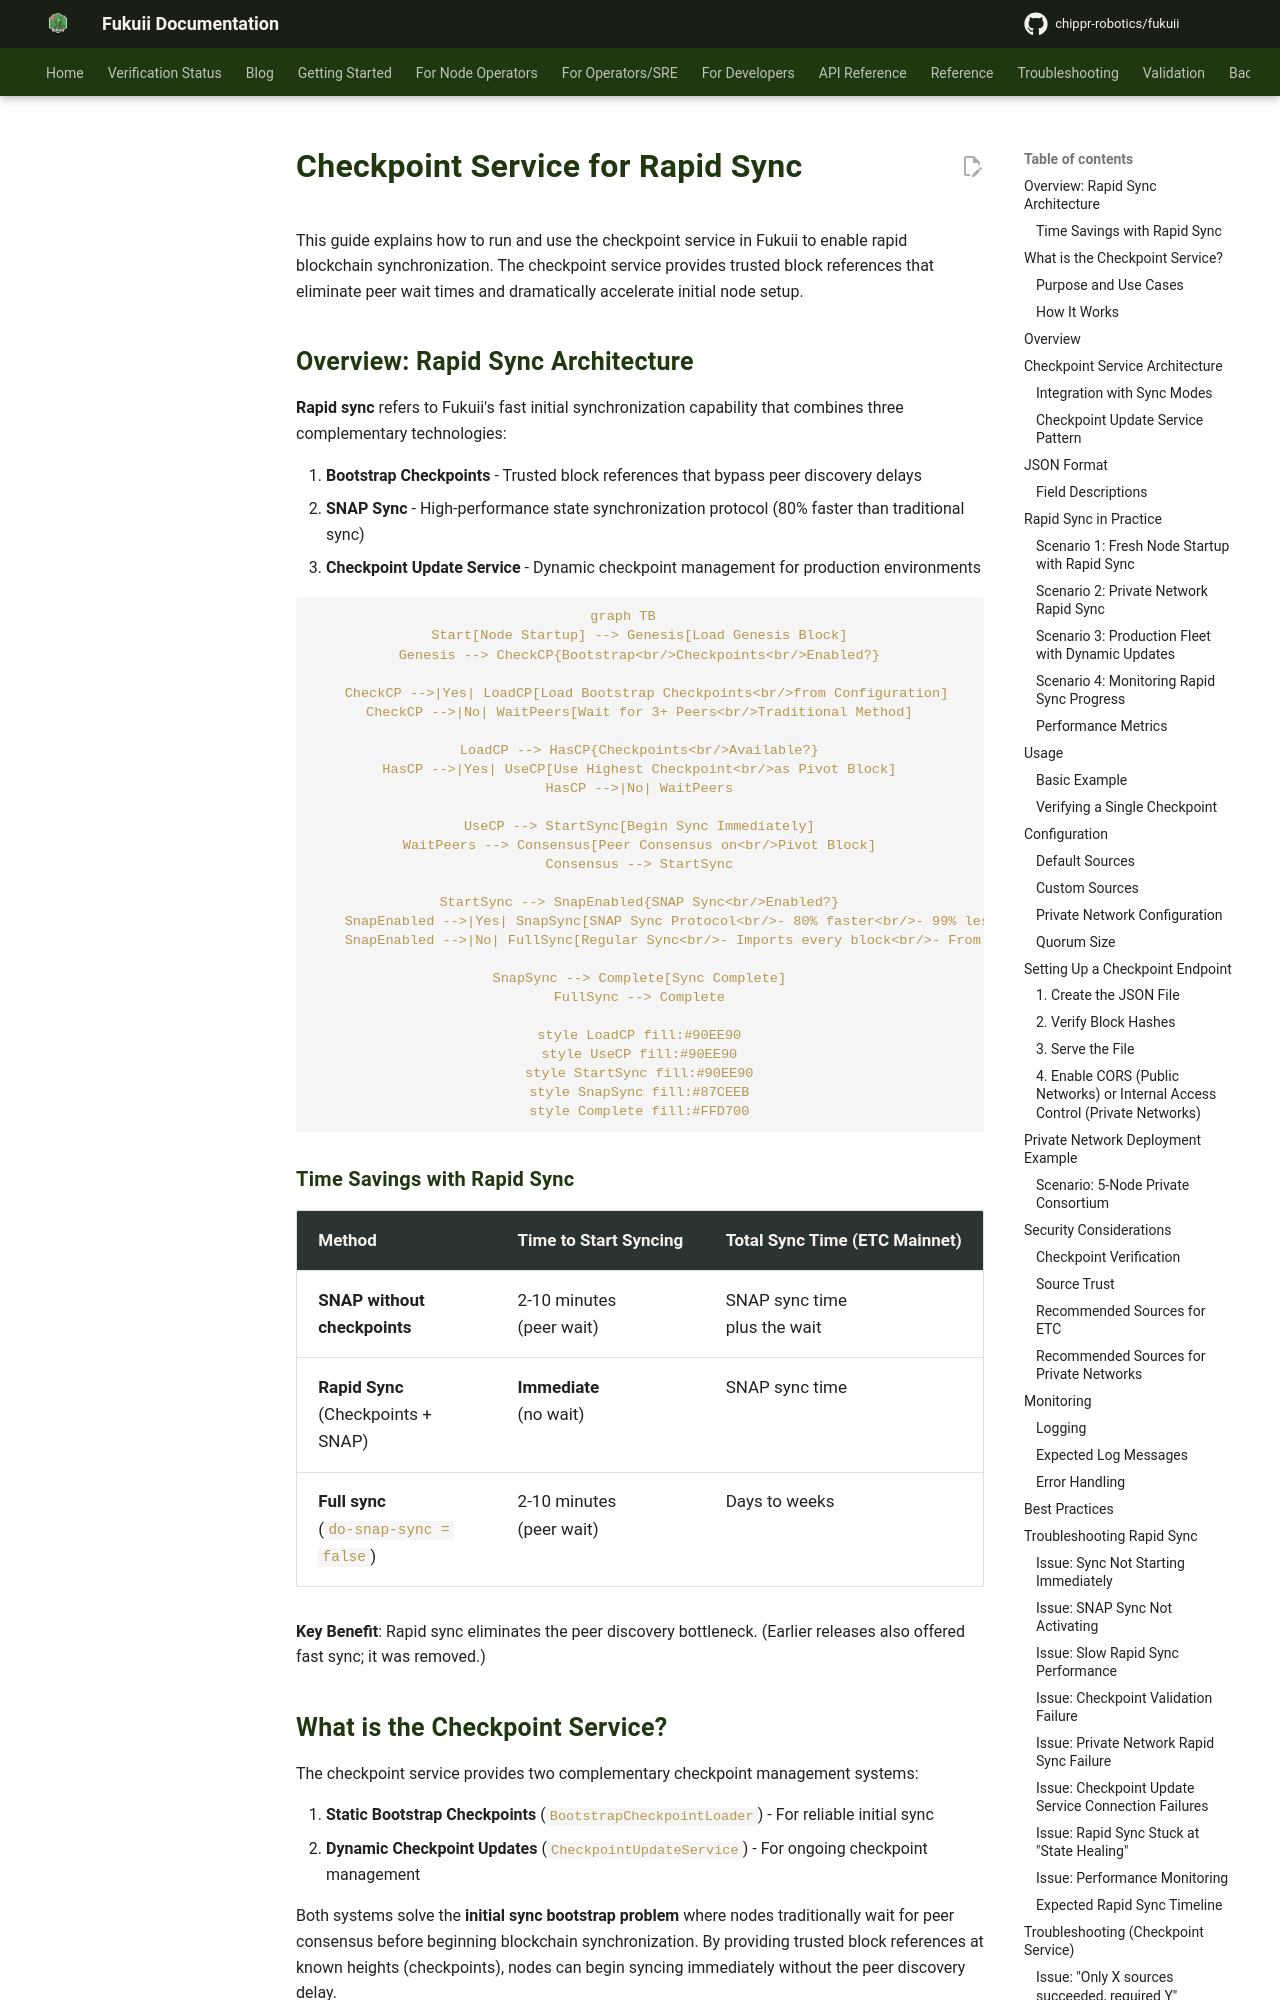

repository: chippr-robotics/fukuii · page: pr-preview/pr-2168/runbooks/checkpoint-service/index.html · generator: mkdocs

# Checkpoint Service for Rapid Sync

This guide explains how to run and use the checkpoint service in Fukuii to enable rapid blockchain synchronization. The checkpoint service provides trusted block references that eliminate peer wait times and dramatically accelerate initial node setup.

## Overview: Rapid Sync Architecture

**Rapid sync** refers to Fukuii's fast initial synchronization capability that combines three complementary technologies:

1. **Bootstrap Checkpoints** - Trusted block references that bypass peer discovery delays
2. **SNAP Sync** - High-performance state synchronization protocol (80% faster than traditional sync)
3. **Checkpoint Update Service** - Dynamic checkpoint management for production environments

```mermaid
graph TB
    Start[Node Startup] --> Genesis[Load Genesis Block]
    Genesis --> CheckCP{Bootstrap<br/>Checkpoints<br/>Enabled?}
    
    CheckCP -->|Yes| LoadCP[Load Bootstrap Checkpoints<br/>from Configuration]
    CheckCP -->|No| WaitPeers[Wait for 3+ Peers<br/>Traditional Method]
    
    LoadCP --> HasCP{Checkpoints<br/>Available?}
    HasCP -->|Yes| UseCP[Use Highest Checkpoint<br/>as Pivot Block]
    HasCP -->|No| WaitPeers
    
    UseCP --> StartSync[Begin Sync Immediately]
    WaitPeers --> Consensus[Peer Consensus on<br/>Pivot Block]
    Consensus --> StartSync
    
    StartSync --> SnapEnabled{SNAP Sync<br/>Enabled?}
    SnapEnabled -->|Yes| SnapSync[SNAP Sync Protocol<br/>- 80% faster<br/>- 99% less bandwidth<br/>- State snapshots]
    SnapEnabled -->|No| FullSync[Regular Sync<br/>- Imports every block<br/>- From genesis]
    
    SnapSync --> Complete[Sync Complete]
    FullSync --> Complete
    
    style LoadCP fill:#90EE90
    style UseCP fill:#90EE90
    style StartSync fill:#90EE90
    style SnapSync fill:#87CEEB
    style Complete fill:#FFD700
```

### Time Savings with Rapid Sync

| Method | Time to Start Syncing | Total Sync Time (ETC Mainnet) |
|--------|----------------------|-------------------------------|
| **SNAP without checkpoints** | 2-10 minutes<br/>(peer wait) | SNAP sync time<br/>plus the wait |
| **Rapid Sync**<br/>(Checkpoints + SNAP) | **Immediate**<br/>(no wait) | SNAP sync time |
| **Full sync**<br/>(`do-snap-sync = false`) | 2-10 minutes<br/>(peer wait) | Days to weeks |

**Key Benefit**: Rapid sync eliminates the peer discovery bottleneck. (Earlier releases also
offered fast sync; it was removed.)
